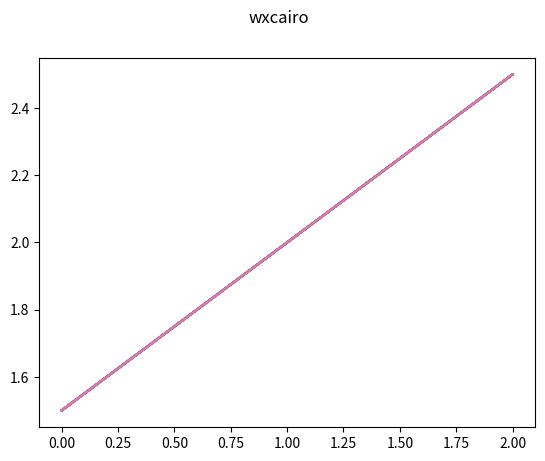

Write the Python code that produced this figure.
import matplotlib
guis = [i for i in matplotlib.rcsetup.interactive_bk]
for gui in guis:
    print('testing {0}'.format(gui))
    try:
        from matplotlib import pyplot as plt
        print('    {0} is available'.format(gui))
        plt.plot([1.5, 2.0, 2.5])
        fig = plt.gcf()
        fig.suptitle(gui)
        plt.show()
        print('Using .... {0}'.format(matplotlib.get_backend()))
    except:
        print('    {0} not found.'.format(gui))
    
